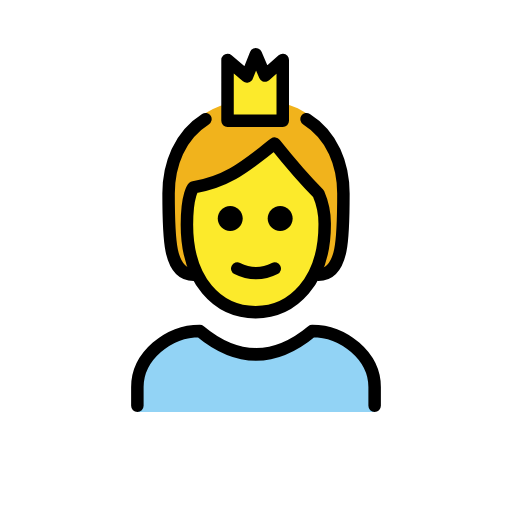
t = 0.00 s
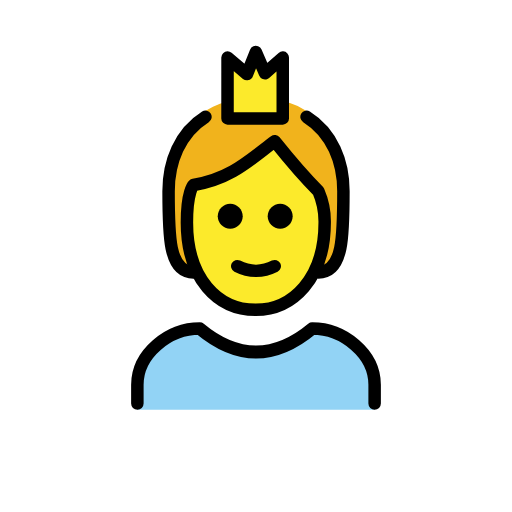
t = 0.48 s
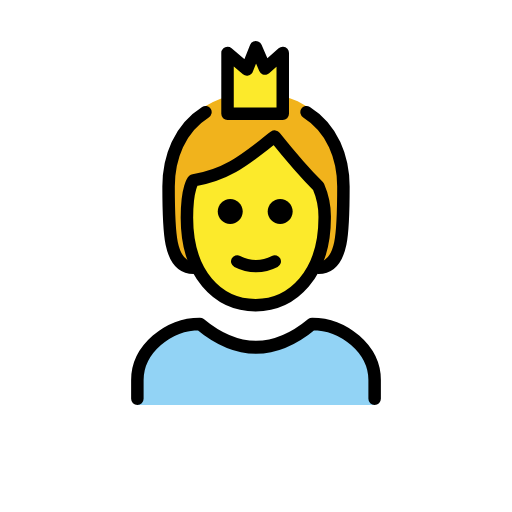
t = 1.43 s
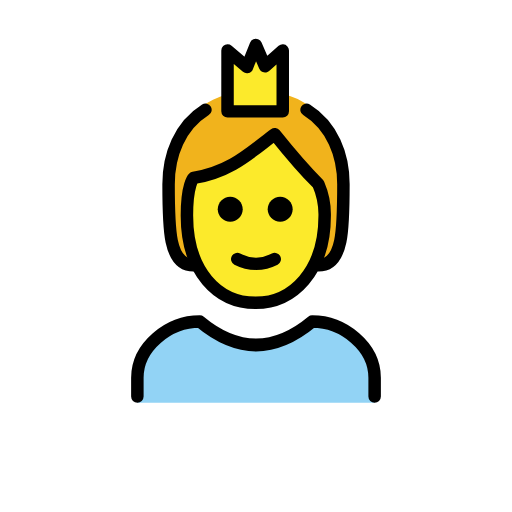
t = 1.90 s
t = 2.38 s: frame unchanged from t = 1.43 s, image omitted
t = 3.33 s: frame unchanged from t = 0.48 s, image omitted

The animated SVG that drew these frames (rendered in a browser with its animation timeline set to each time). Animation: 1 SMIL element (animateTransform=1); one cycle of 3.80 s, repeats indefinitely.

<?xml version='1.0' encoding='utf-8'?>
<svg xmlns="http://www.w3.org/2000/svg" id="emoji" viewBox="-5 -5 82 82" width="200" height="200" role="img">
  <title>OpenMoji: person with crown</title><g><g id="color">
    <polygon fill="#fcea2b" points="31.44 14.3372 31.442 4.5942 34.557 7.2462 35.972 3.7002 37.441 7.1092 40.285 4.5942 40.285 14.3372 31.44 14.3372" />
    <path fill="#92d3f5" d="M17,61v-4c0-4.9941,5.0078-9,10-9,6,5,12,5,18,0,4.9941,0,10,4.0059,10,9v4" />
  </g>
  <g id="skin">
    <path fill="#fcea2b" d="M24.9365,31c0,9,4.9365,14,11,14,5.9365,0,11.0635-5,11.0635-14,.0245-1.7187-.3164-3.4229-1-5-3-3-7-8-7-8-4,3-7,6-13,7,0,0-1.0635,1-1.0635,6Z" />
  </g>
  <g id="hair">
    <path fill="#f1b31c" d="M31.44,11.5854c-6.6762,1.8646-9.44,7.899-9.44,13.9331,0,7.2593,0,13.4815,4,13.4815l-.7854-5.7856,.5528-7.7389,8.43-4.0077,5.2515-2.9712,6.5511,7.5034,.9772,6-.9772,7c4,0,4-6.2222,4-13.4815,0-6.1163-2.84-12.2326-9.715-14.007v2.8257h-8.845v-2.7518Z" />
  </g>
  <g id="line">
    <path fill="none" stroke="#000" stroke-linecap="round" stroke-linejoin="round" stroke-width="2" d="M44.0974,14.0887c4.1315,2.5955,5.9026,7.2534,5.9026,11.9113,0,7,0,13-4,13" />
    <path fill="none" stroke="#000" stroke-linecap="round" stroke-linejoin="round" stroke-width="2" d="M26,39c-4,0-4-6-4-13,0-4.6575,1.7708-9.3149,5.9014-11.9106" />
    <path fill="none" stroke="#000" stroke-linecap="round" stroke-linejoin="round" stroke-width="2" d="M17,60v-3c0-4.9941,5.0078-9,10-9,6,5,12,5,18,0,4.9941,0,10,4.0059,10,9v3" />
    <path d="M41.873,30c0,1.1046-.8954,2-2,2s-2-.8954-2-2,.8954-2,2-2,2,.8954,2,2" />
    <path d="M33.873,30c0,1.1046-.8954,2-2,2s-2-.8954-2-2,.8954-2,2-2,2,.8954,2,2" />
    <path fill="none" stroke="#000" stroke-linejoin="round" stroke-width="2" d="M24.9365,31c0,9,4.9365,14,11,14,5.9365,0,11.0635-5,11.0635-14,.0245-1.7187-.3164-3.4229-1-5-3-3-7-8-7-8-4,3-7,6-13,7,0,0-1.0635,1-1.0635,6Z" />
    <path fill="none" stroke="#000" stroke-linecap="round" stroke-linejoin="round" stroke-width="2" d="M33,38c1.8826,.9693,4.1174,.9693,6,0" />
    <polygon fill="none" stroke="#000" stroke-linecap="round" stroke-linejoin="round" stroke-width="2" points="31.44 14.3372 31.442 4.5942 34.557 7.2462 35.972 3.7002 37.441 7.1092 40.285 4.5942 40.285 14.3372 31.44 14.3372" />
  </g>
<animateTransform attributeName="transform" type="translate" values="0 0;0 -1.5;0 0" dur="3.8s" repeatCount="indefinite" /></g></svg>
